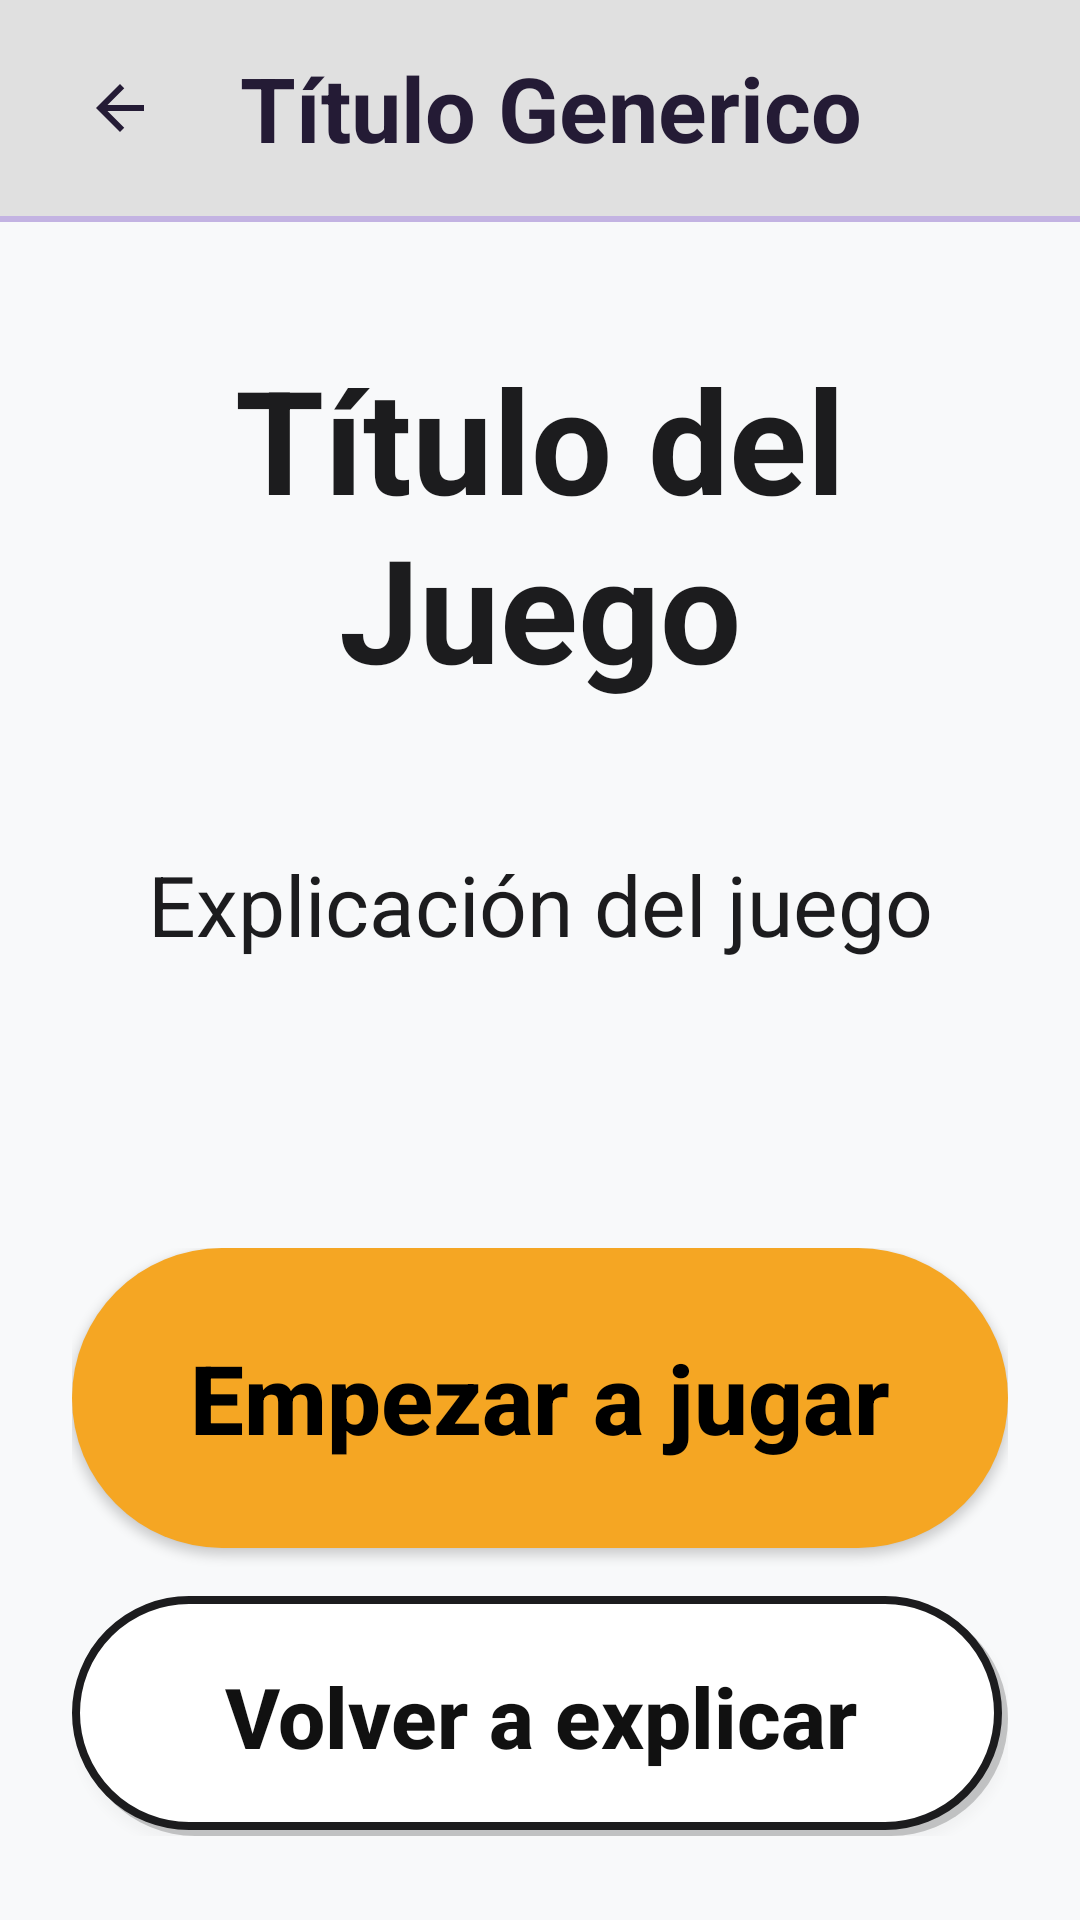

Android layout source for this screen:
<!-- AndroidManifest.xml: activity theme AppTheme.NoActionBar -->
<!-- res/layout/activity_explicacion_juego.xml -->
<?xml version="1.0" encoding="utf-8"?>
<LinearLayout xmlns:android="http://schemas.android.com/apk/res/android"
    android:layout_width="match_parent"
    android:layout_height="match_parent"
    android:orientation="vertical"
    android:background="#F8F9FA">

    <include layout="@layout/include_top_back_banner" />

    <ScrollView
        android:layout_width="match_parent"
        android:layout_height="0dp"
        android:layout_weight="1">

        <LinearLayout
            android:layout_width="match_parent"
            android:layout_height="wrap_content"
            android:orientation="vertical"
            android:paddingStart="24dp"
            android:paddingEnd="24dp"
            android:paddingTop="40dp"
            android:paddingBottom="40dp">

            <TextView
                android:id="@+id/tvTituloJuego"
                android:layout_width="match_parent"
                android:layout_height="wrap_content"
                android:text="Título del Juego"
                android:textColor="#1C1C1E"
                android:textSize="48sp"
                android:textStyle="bold"
                android:gravity="center"
                android:layout_marginBottom="48dp" />

            <TextView
                android:id="@+id/tvExplicacion"
                android:layout_width="match_parent"
                android:layout_height="wrap_content"
                android:text="Explicación del juego"
                android:textColor="#1C1C1E"
                android:textSize="28sp"
                android:lineSpacingMultiplier="1.6"
                android:gravity="center" />

        </LinearLayout>
    </ScrollView>

    
    <LinearLayout
        android:layout_width="match_parent"
        android:layout_height="wrap_content"
        android:orientation="vertical"
        android:paddingStart="24dp"
        android:paddingEnd="24dp"
        android:paddingTop="16dp"
        android:paddingBottom="28dp">

        <Button
            android:id="@+id/btnEmpezarJuego"
            android:layout_width="match_parent"
            android:layout_height="100dp"
            android:layout_marginBottom="16dp"
            android:text="Empezar a jugar"
            android:background="@drawable/bg_btn_jugar"
            android:textColor="#000000"
            android:textSize="32sp"
            android:textStyle="bold"
            android:textAllCaps="false" />

        <Button
            android:id="@+id/btnVolverExplicar"
            android:layout_width="match_parent"
            android:layout_height="80dp"
            android:text="Volver a explicar"
            android:background="@drawable/bg_tipo_normal"
            android:textColor="#111111"
            android:textSize="28sp"
            android:textStyle="bold"
            android:textAllCaps="false" />

    </LinearLayout>

</LinearLayout>
<!-- res/layout/include_top_back_banner.xml (included above) -->
<?xml version="1.0" encoding="utf-8"?>
<LinearLayout xmlns:android="http://schemas.android.com/apk/res/android"
    android:layout_width="match_parent"
    android:layout_height="wrap_content"
    android:orientation="vertical"
    android:background="#E0E0E0"
    android:elevation="0dp">

    <LinearLayout
        android:layout_width="match_parent"
        android:layout_height="wrap_content"
        android:orientation="horizontal"
        android:gravity="center_vertical"
        android:paddingTop="12dp"
        android:paddingBottom="12dp"
        android:paddingStart="16dp"
        android:paddingEnd="16dp">

        <ImageButton
            android:id="@+id/btnBannerBack"
            android:layout_width="48dp"
            android:layout_height="48dp"
            android:src="@drawable/ic_back_arrow_lavender"
            android:background="?attr/selectableItemBackgroundBorderless"
            android:contentDescription="Atrás"
            android:scaleType="centerInside" />

        <TextView
            android:id="@+id/tvBannerTitulo"
            android:layout_width="0dp"
            android:layout_height="wrap_content"
            android:layout_weight="1"
            android:layout_marginStart="16dp"
            android:text="Título Generico"
            android:textColor="#241B35"
            android:textSize="30sp"
            android:textStyle="bold" />
    </LinearLayout>

    <View
        android:layout_width="match_parent"
        android:layout_height="2dp"
        android:background="#C3B3E2" />
        
</LinearLayout>
<!-- resources referenced by this layout -->
<resources>
  <!-- drawable bg_btn_jugar (drawable) -->
  <?xml version="1.0" encoding="utf-8"?>
  <shape xmlns:android="http://schemas.android.com/apk/res/android"
      android:shape="rectangle">
      <solid android:color="#F5A623"/>
      <corners android:radius="70dp"/>
  </shape>
  <!-- drawable bg_tipo_normal (drawable) -->
  <?xml version="1.0" encoding="utf-8"?>
  <layer-list xmlns:android="http://schemas.android.com/apk/res/android">
      
      <item android:top="2dp" android:left="2dp">
          <shape android:shape="rectangle">
              <solid android:color="#33000000" />
              <corners android:radius="70dp" />
          </shape>
      </item>
      
      <item android:bottom="2dp" android:right="2dp">
          <shape android:shape="rectangle">
              <solid android:color="#FFFFFF" />
              <corners android:radius="70dp" />
              <stroke
                  android:color="#1C1C1E"
                  android:width="2.5dp" />
          </shape>
      </item>
  </layer-list>
  <!-- drawable ic_back_arrow_lavender (drawable) -->
  <vector xmlns:android="http://schemas.android.com/apk/res/android"
      android:width="24dp"
      android:height="24dp"
      android:viewportWidth="24"
      android:viewportHeight="24">
      <path
          android:fillColor="#241B35"
          android:pathData="M20,11H7.83l5.59,-5.59L12,4l-8,8 8,8 1.41,-1.41L7.83,13H20v-2z"/>
  </vector>
  <style name="AppTheme.NoActionBar">
          <item name="windowActionBar">false</item>
          <item name="windowNoTitle">true</item>
          <item name="android:statusBarColor">@color/fondo_app</item>
          <item name="android:windowLightStatusBar">true</item>
      </style>
  <color name="fondo_app">#F2F2F7</color>
</resources>
